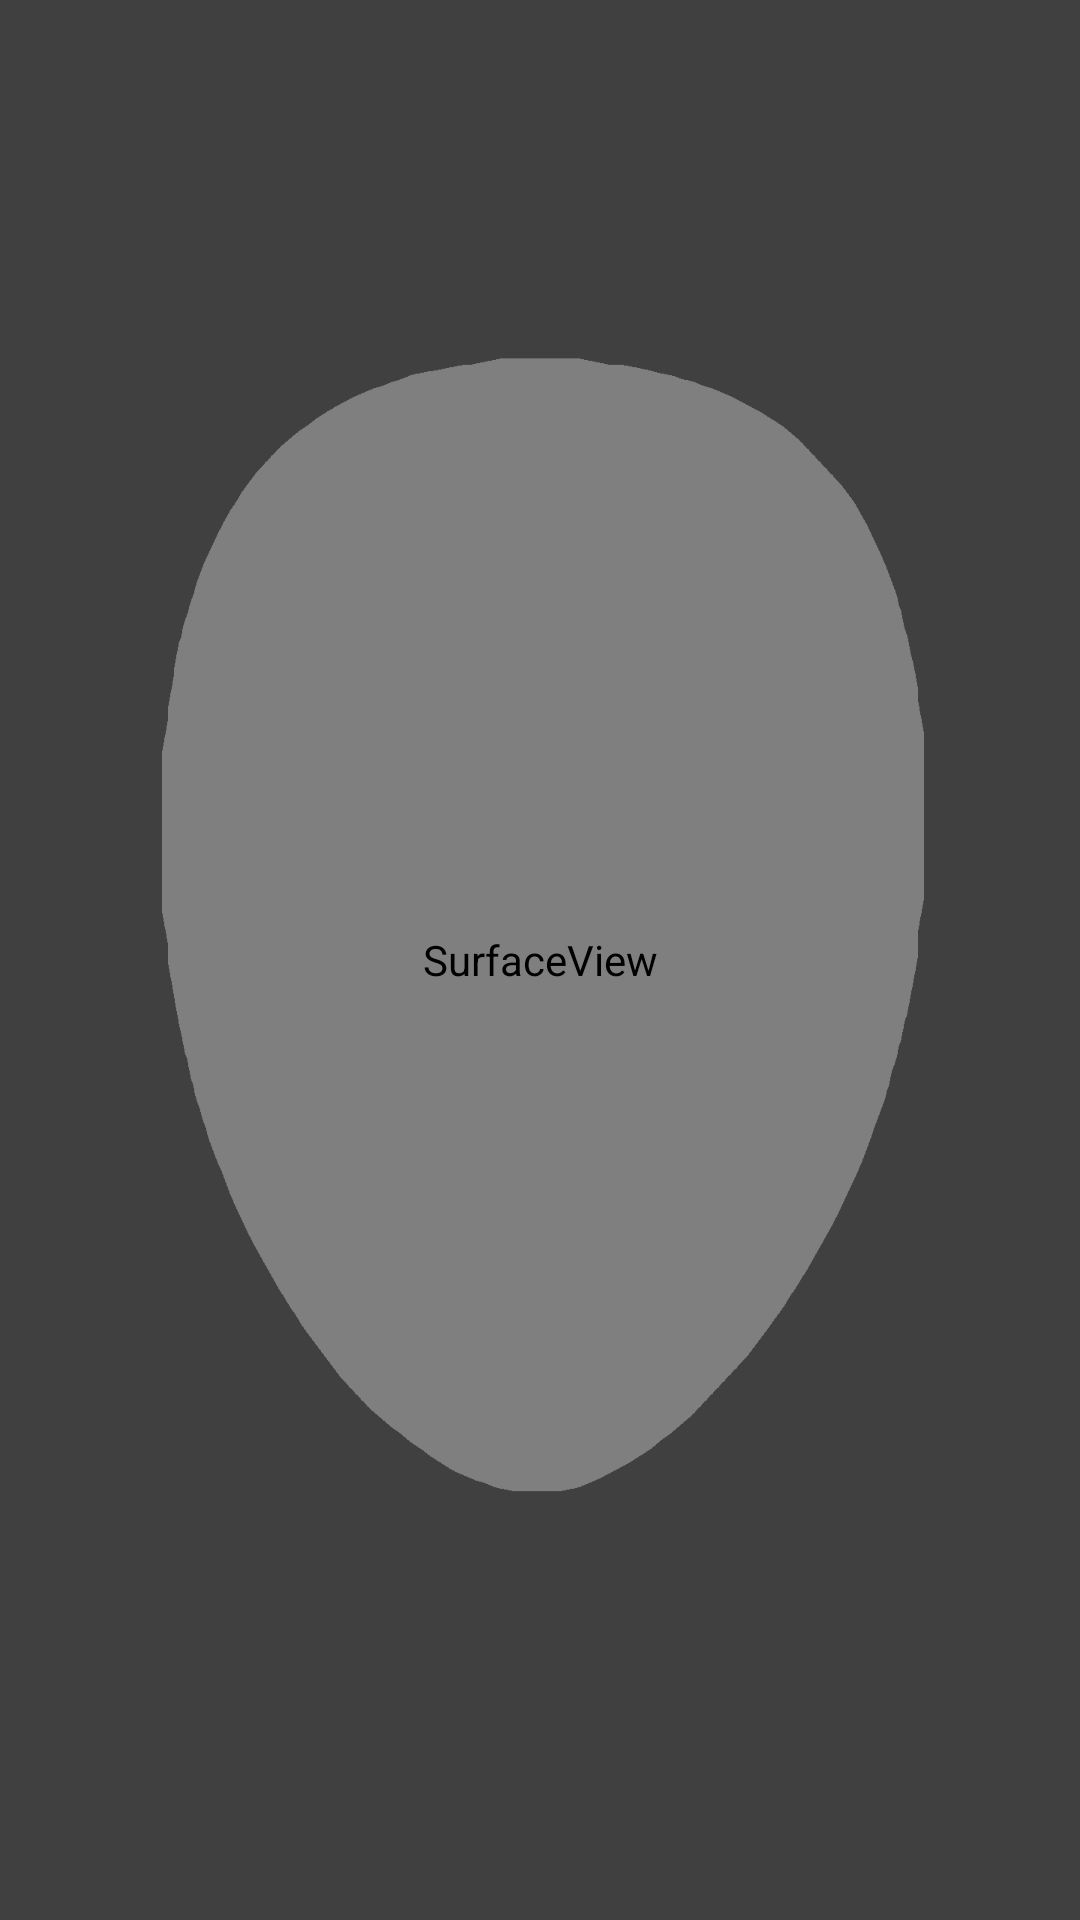

Reconstruct the res/layout file that produces this screen, plus the resources it refers to.
<!-- AndroidManifest.xml: application theme AppTheme -->
<!-- res/layout/fragment_camera.xml -->
<?xml version="1.0" encoding="utf-8"?>
<FrameLayout android:id="@+id/content_frame"
             xmlns:android="http://schemas.android.com/apk/res/android"
             xmlns:tools="http://schemas.android.com/tools"
             android:layout_width="match_parent"
             android:layout_height="match_parent">

    <SurfaceView
        android:id="@+id/cameraView"
        android:layout_width="match_parent"
        android:layout_height="match_parent"/>

    <ImageView
        android:id="@+id/viewfinder"
        android:layout_width="match_parent"
        android:layout_height="match_parent"
        android:scaleType="fitXY"
        android:src="@drawable/face"
        tools:ignore="ContentDescription"/>

    <ProgressBar
        android:id="@+id/progress"
        style="@style/Widget.AppCompat.ProgressBar"
        android:layout_width="wrap_content"
        android:layout_height="wrap_content"
        android:layout_gravity="bottom|center"
        android:layout_margin="16dp"
        android:indeterminate="false"
        android:visibility="gone"/>

    <LinearLayout
        android:orientation="vertical"
        android:layout_width="wrap_content"
        android:layout_height="wrap_content"
        android:layout_gravity="bottom|center_horizontal">

        <TextView
            android:id="@+id/photoText"
            android:layout_width="wrap_content"
            android:layout_height="wrap_content"
            android:textAppearance="@style/Base.TextAppearance.AppCompat.Large.Inverse"
            android:textColor="#FFF"
            android:padding="8dp"
            tools:text="Face" />

        <ImageView
            android:id="@+id/photoButton"
            android:layout_width="wrap_content"
            android:layout_height="wrap_content"
            android:background="?attr/selectableItemBackground"
            android:contentDescription="@string/take_photo"
            android:padding="16dp"
            android:src="@drawable/ic_photo_camera_white_48dp"
            android:visibility="gone"/>
    </LinearLayout>
</FrameLayout>
<!-- resources referenced by this layout -->
<resources>
  <!-- drawable face: png bitmap (drawable-nodpi, 23906 bytes) -->
  <string name="take_photo">Take Photo</string>
  <style name="AppTheme" parent="Theme.AppCompat.Light.NoActionBar">
  		<item name="android:windowTranslucentStatus" tools:targetApi="kitkat">true</item>
  		<item name="colorPrimary">@color/primary</item>
  		<item name="colorPrimaryDark">@color/primary_dark</item>
  		<item name="colorAccent">@color/accent</item>
  		<item name="android:textColorSecondary">@color/text_secondary</item>
  		<item name="android:textColorPrimary">@color/text_primary</item>
  		<item name="android:textColor">@color/text_secondary</item>
  	</style>
  <color name="primary">#673ab7</color>
  <color name="primary_dark">#333</color>
  <color name="accent">#52a</color>
  <color name="text_secondary">#D000</color>
  <color name="text_primary">#D000</color>
</resources>
